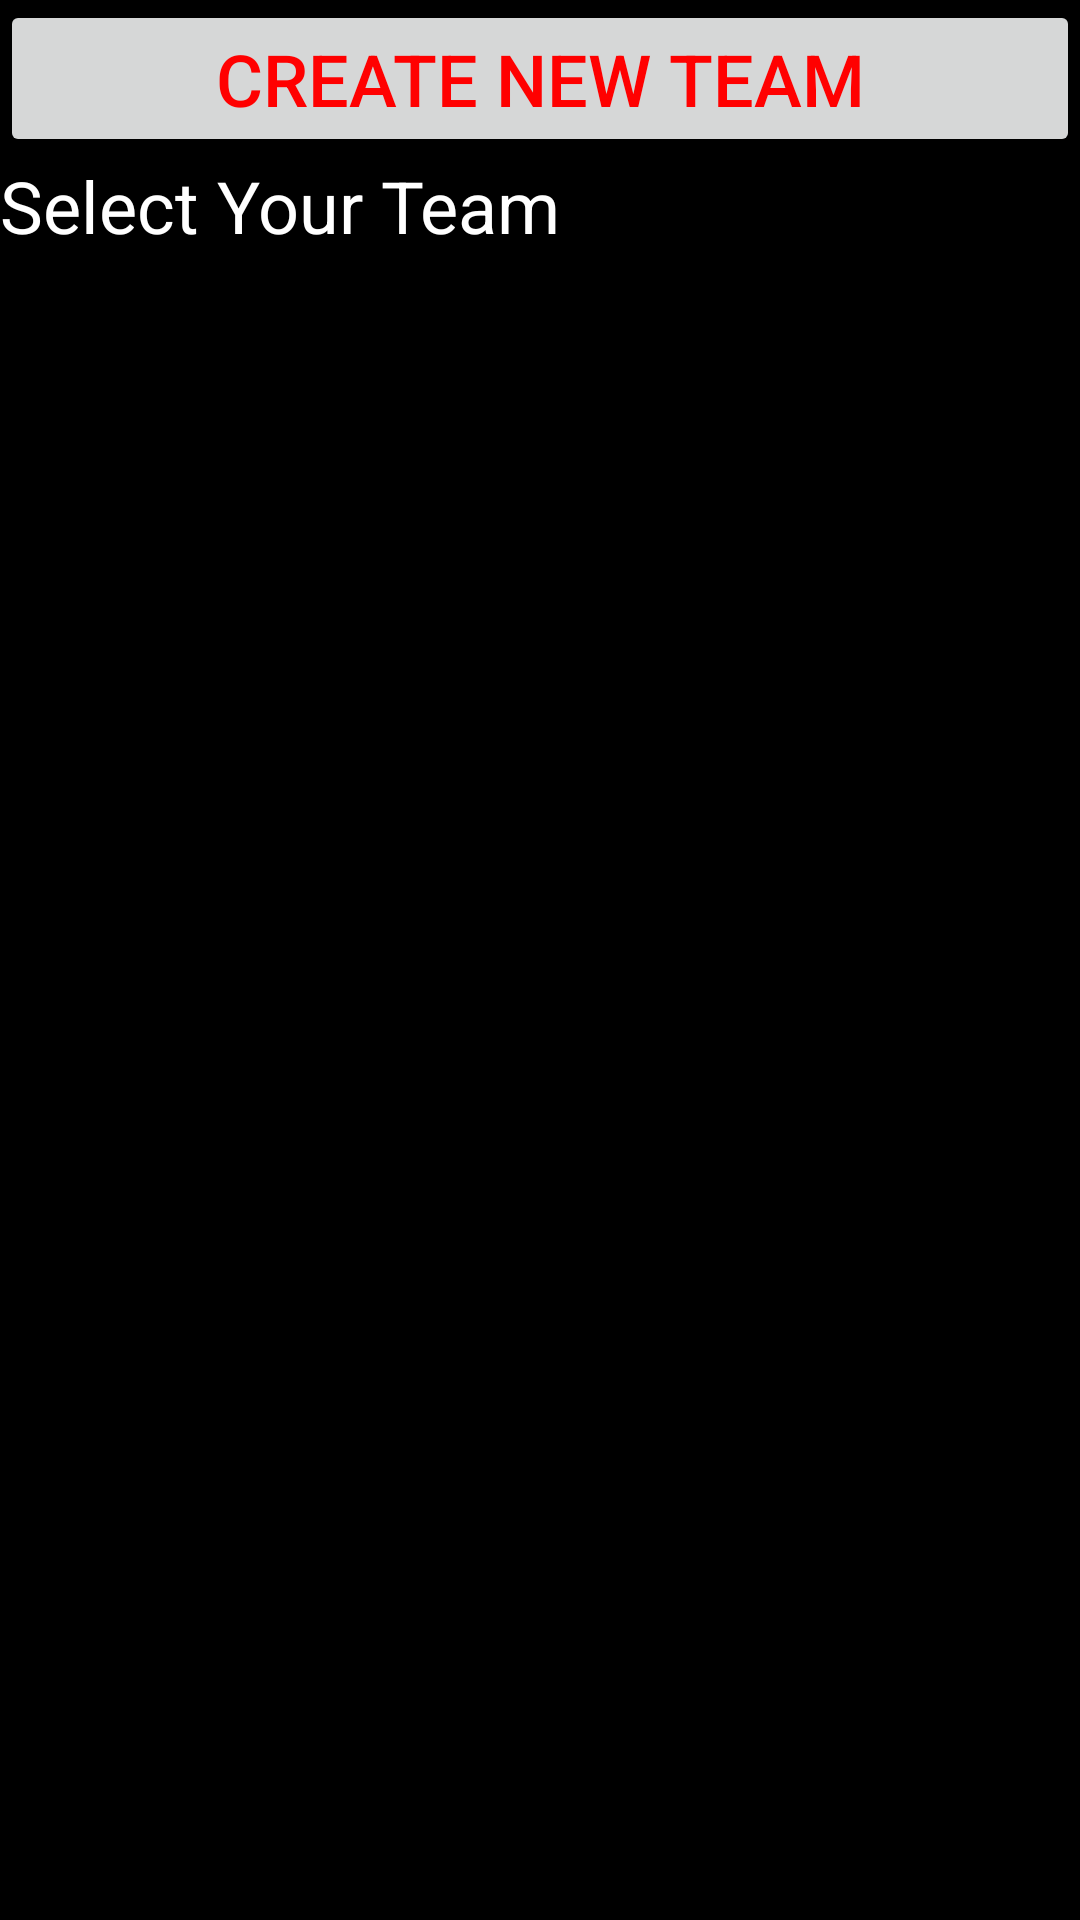

The Android layout XML behind this screen, and the referenced resources:
<!-- AndroidManifest.xml: application theme AppTheme -->
<!-- res/layout/activity_manage_team.xml -->
<?xml version="1.0" encoding="utf-8"?>
<LinearLayout
    xmlns:android="http://schemas.android.com/apk/res/android"
    android:layout_width="match_parent"
    android:layout_height="match_parent"
    android:orientation="vertical"
    android:background="#000"
    >
    <Button
        android:layout_width="match_parent"
        android:layout_height="wrap_content"
        android:text="Create New Team"
        android:textColor="#f00"
        android:textSize="24sp"
        android:onClick="createTeam"
        />
    <TextView
        android:layout_width="match_parent"
        android:layout_height="wrap_content"
        android:text="Select Your Team"
        android:textColor="#fff"
        android:textSize="24sp"
        />
    <ListView
        android:id="@+id/list"
        android:layout_width="match_parent"
        android:layout_height="match_parent"/>

</LinearLayout>
<!-- resources referenced by this layout -->
<resources>
  <style name="AppTheme" parent="Theme.AppCompat.Light.DarkActionBar">
          
          <item name="colorPrimary">@color/colorPrimary</item>
          <item name="colorPrimaryDark">@color/colorPrimaryDark</item>
          <item name="colorAccent">@color/colorAccent</item>
          <item name="windowNoTitle">true</item>
          <item name="windowActionBar">false</item>
          <item name="android:windowFullscreen">true</item>
      </style>
  <color name="colorPrimary">#3F51B5</color>
  <color name="colorPrimaryDark">#303F9F</color>
  <color name="colorAccent">#FF4081</color>
</resources>
